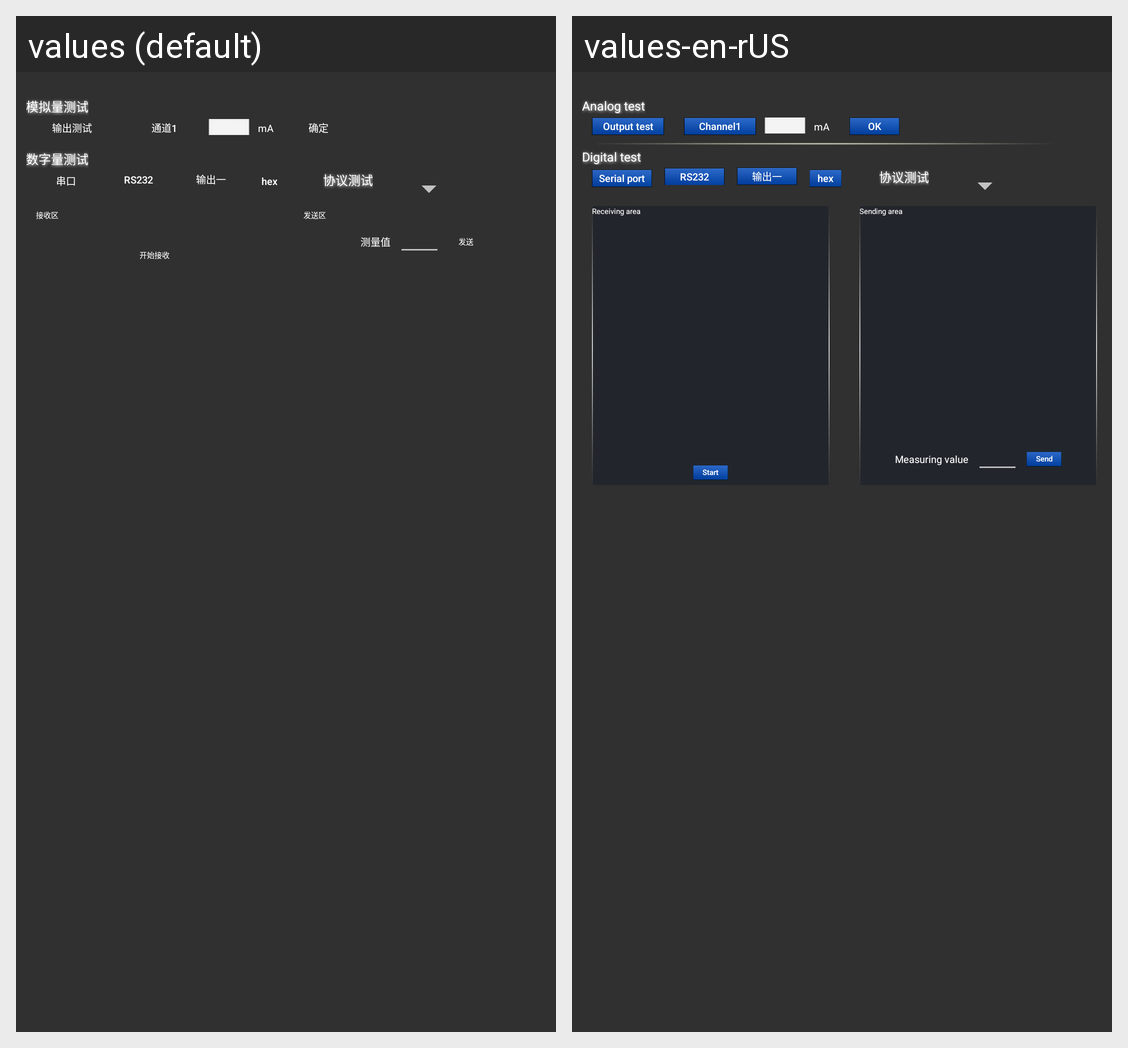

Strings drawn on this Android screen and how each of the app's shown locales translates them:
Android screen res/layout/list4_content2.xml rendered under 2 locales, left to right: values (default), values-en-rUS. Device: Nexus 5 (rendered at 1080×1920; each locale shown at half size, 540×960, under a caption strip naming it); theme AppTheme.
Strings drawn on this screen, with the default value and each locale's value (text and hints the layout hard-codes, and strings that could not be matched under every locale, appear in the picture but are not listed):

analog_test
  values: 模拟量测试
  values-en-rUS: Analog test

output_test
  values: 输出测试
  values-en-rUS: Output test

channel_1
  values: 通道1
  values-en-rUS: Channel1

sure
  values: 确定
  values-en-rUS: OK

digital_out_test
  values: 数字量测试
  values-en-rUS: Digital test

uart
  values: 串口
  values-en-rUS: Serial port

outPut1
  values: 输出一
  values-en-rUS: 输出一  [not translated; the default value is used]

hex
  values: hex
  values-en-rUS: hex

receivingArea
  values: 接收区
  values-en-rUS: Receiving area

startReceive
  values: 开始接收
  values-en-rUS: Start

sendingArea
  values: 发送区
  values-en-rUS: Sending area

measurement_value
  values: 测量值
  values-en-rUS: Measuring value

sending
  values: 发送
  values-en-rUS: Send
